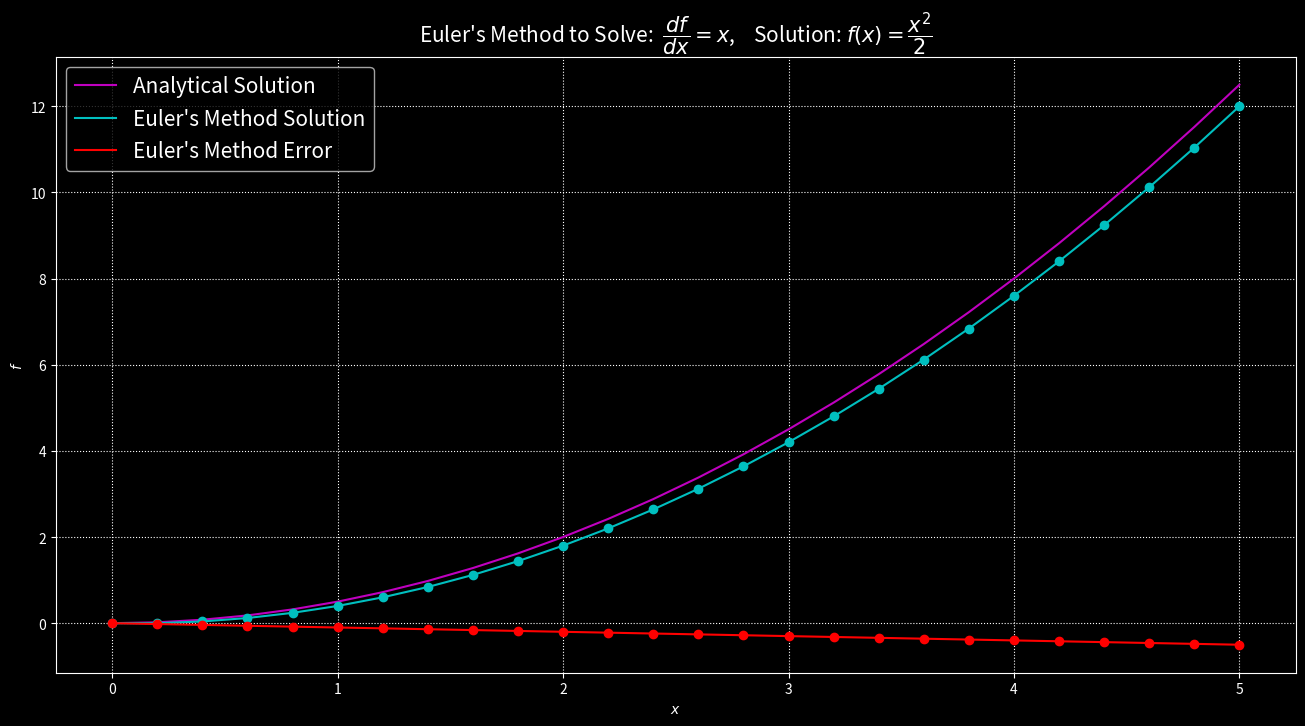

Here is the Python script that generated this plot:
'''
[redacted]
[redacted]
[redacted]

Fundamentals of Orbital Mechanics 3
Ordinary Differential Equations (ODEs) Solvers Introduction

Visualize how Euler's method for solving
ordinary differential equations (ODEs) works
'''

import numpy as np
import matplotlib.pyplot as plt
plt.style.use( 'dark_background' )

def euler_step( df, x, h ):
	'''
	Implementation of 1 step of euler's method
	'''
	return df( x ) * h

def df( x ):
	'''
	Derivative of function f'( x ) = x
	'''
	return x

def f( x ):
	'''
	Function f( x ) = x^2 / 2
	'''
	return x ** 2 / 2.0

if __name__ == '__main__':
	h             = 0.2                      # step size
	xs            = np.arange( 0, 5 + h, h ) # independent variable x
	n_steps       = len( xs )                # number of steps
	ys_analytical = f( xs )                  # analytical solution to df/dx
	ys_euler      = np.zeros( n_steps )      # empty array, initial condition:
	                                         # f( 0 ) = 0
	for n in range( 1, n_steps ):
		ys_euler[ n ] = euler_step( df, xs[ n - 1 ], h ) + ys_euler[ n - 1 ]
	errors = ys_euler - ys_analytical

	plt.figure( figsize = ( 16, 8 ) )
	plt.plot( xs, ys_analytical, 'm', label = 'Analytical Solution' )
	plt.plot( xs, ys_euler,      'c', label = 'Euler\'s Method Solution' )
	plt.plot( xs, ys_euler,      'co' )
	plt.plot( xs, errors,        'r', label = 'Euler\'s Method Error' )
	plt.plot( xs, errors,        'ro' )
	plt.grid( linestyle = 'dotted' )
	plt.xlabel( r'$x$' )
	plt.ylabel( r'$f$' )
	plt.legend( prop = { 'size': 15 } )

	title  = 'Euler\'s Method to Solve:  '
	title += r'$\dfrac{df}{dx}=x$,    '
	title += r'Solution: $f( x ) = \dfrac{x^2}{2}$'
	plt.title( title, fontsize = 15 )
	plt.show()